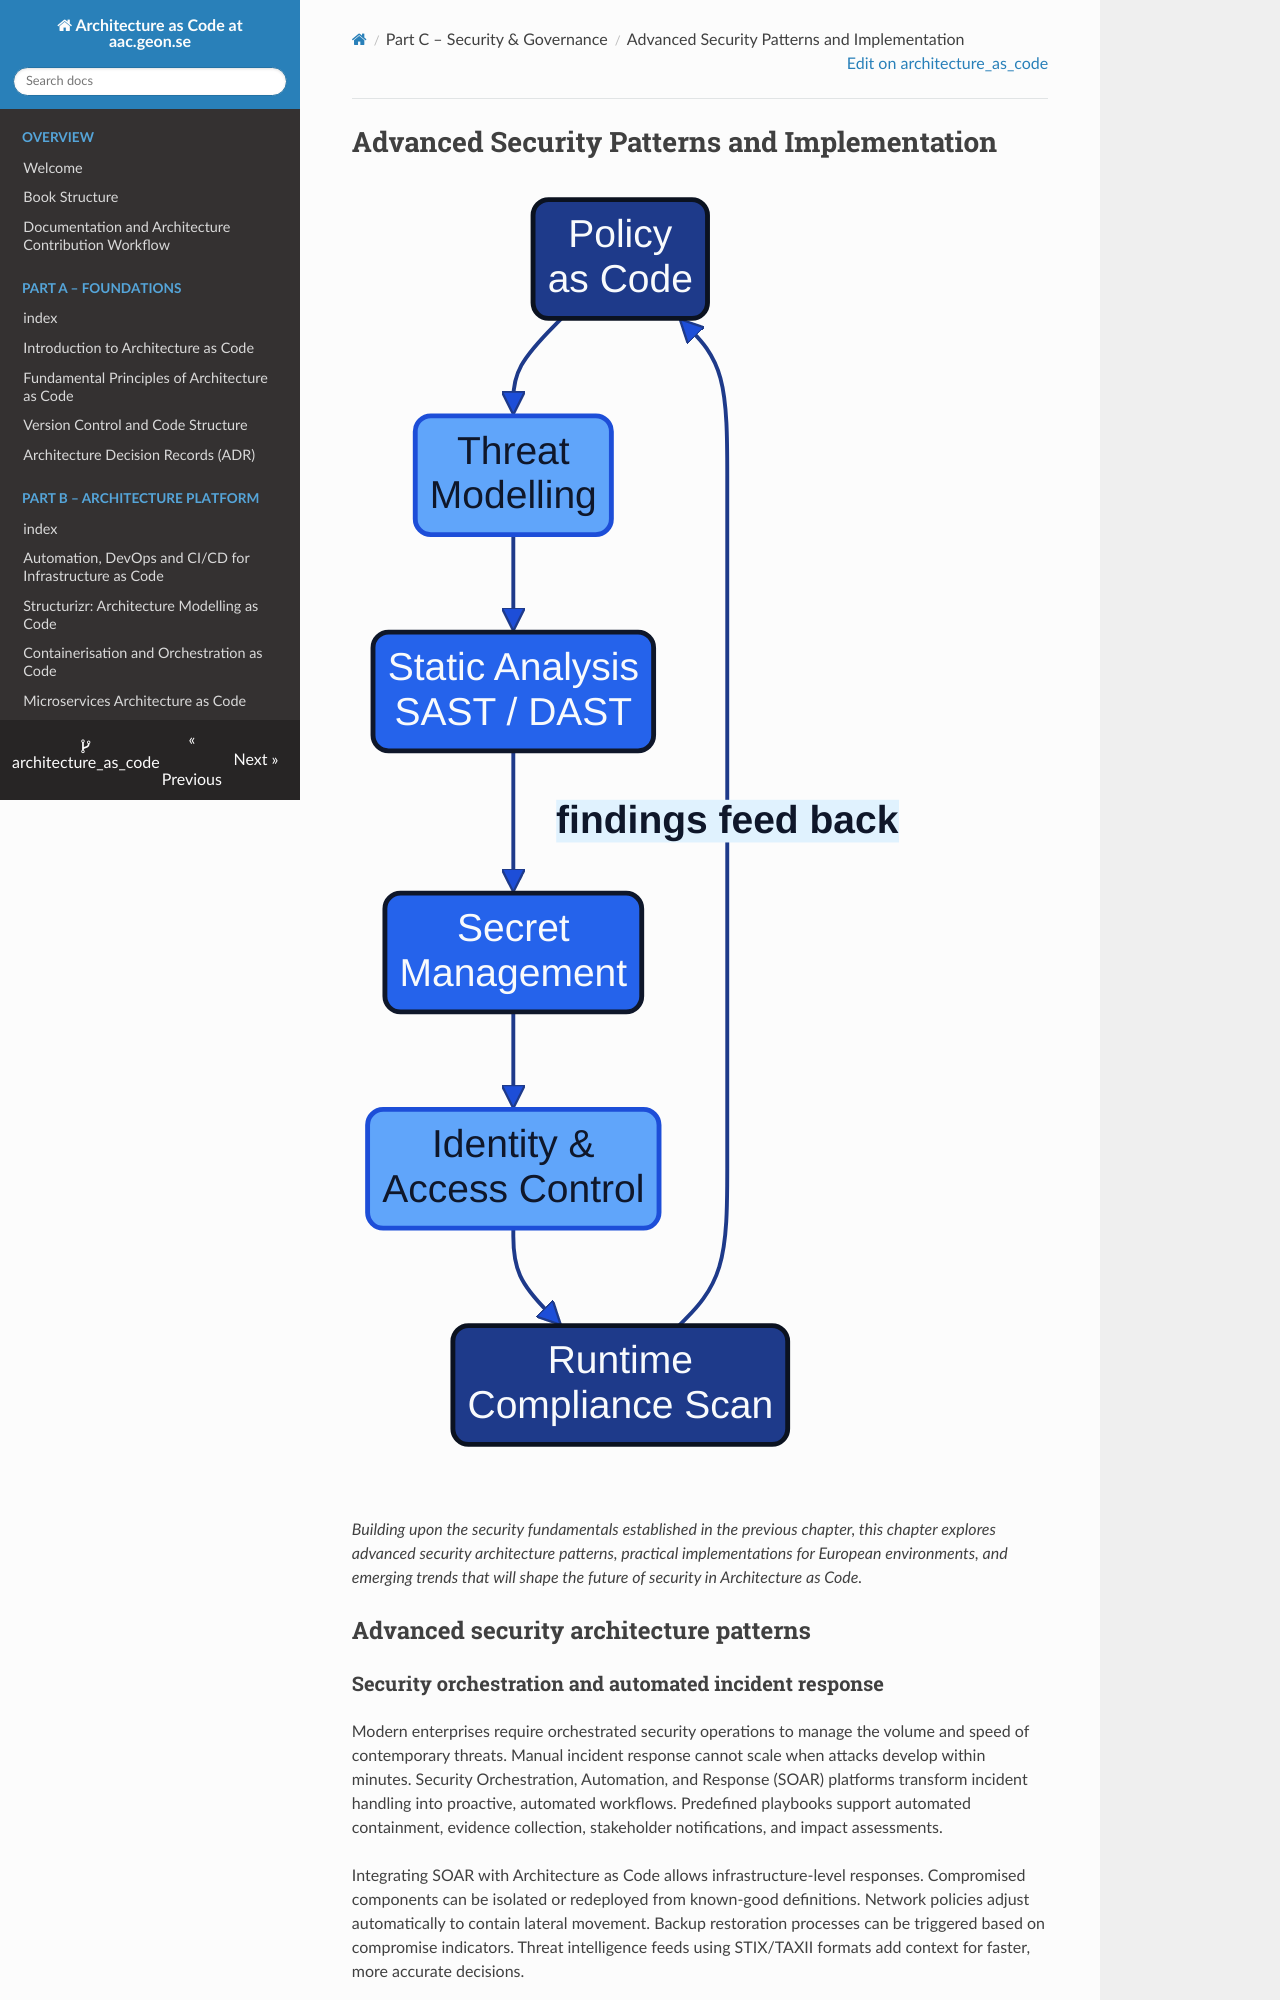

repository: Geonitab/architecture_as_code · page: 09b_security_patterns/index.html · generator: mkdocs

# Advanced Security Patterns and Implementation {#security-patterns}

![Security as code workflow](images/diagram_11_chapter9.png)

*Building upon the security fundamentals established in the previous chapter, this chapter explores advanced security architecture patterns, practical implementations for European environments, and emerging trends that will shape the future of security in Architecture as Code.*

## Advanced security architecture patterns

### Security orchestration and automated incident response

Modern enterprises require orchestrated security operations to manage the volume and speed of contemporary threats. Manual incident response cannot scale when attacks develop within minutes. Security Orchestration, Automation, and Response (SOAR) platforms transform incident handling into proactive, automated workflows. Predefined playbooks support automated containment, evidence collection, stakeholder notifications, and impact assessments.

Integrating SOAR with Architecture as Code allows infrastructure-level responses. Compromised components can be isolated or redeployed from known-good definitions. Network policies adjust automatically to contain lateral movement. Backup restoration processes can be triggered based on compromise indicators. Threat intelligence feeds using STIX/TAXII formats add context for faster, more accurate decisions.

### AI and machine learning in security architectures

Artificial intelligence and machine learning augment security programmes with pattern recognition and anomaly detection at scale. Behavioural analytics establish baselines for users, applications, and network traffic; deviations trigger investigations or preventive actions. User Behaviour Analytics (UBA) helps detect insider threats through subtle access changes.

Automated threat hunting uses AI models trained on historical data to identify potential compromises before they escalate. Organisations must also defend the AI systems themselves. Adversarial machine learning techniques can target models, requiring controls such as input sanitisation, model validation, and monitoring for adversarial indicators.

### Multi-cloud security strategies

Multi-cloud adoption improves resilience and reduces vendor lock-in but introduces policy complexity. Unified policy management layers translate organisational requirements into provider-specific implementations. Policy-as-code frameworks must support multiple providers simultaneously to maintain consistent posture.

Identity federation enables single sign-on and coherent access control. Cloud-native identity services such as Microsoft Entra ID or AWS IAM should integrate with on-premises and third-party directories. Data governance must address residency, cross-border transfer restrictions, and varying encryption capabilities through automated classification-aware controls.

### Security observability and analytics patterns

Comprehensive observability underpins effective detection and response. Centralised log aggregation, normalisation, and stream processing deliver real-time detection while supporting historical investigations. Key performance indicators—mean time to detect (MTTD), mean time to respond (MTTR), false positive ratios, control coverage, and compliance drift—provide quantitative measures of programme effectiveness.

Automating threat modelling with observability data allows continuous refinement of models based on observed behaviour. Emerging attack patterns can be identified and mitigated before they are fully weaponised.

### Emerging security technologies and future trends

Quantum computing presents both opportunity and threat. Organisations must prepare for quantum-resistant cryptography using NIST guidance and incorporate algorithm agility into Architecture as Code frameworks. Zero-knowledge proofs enable privacy-preserving authentication and authorisation, which can be integrated via code-driven approaches. Distributed and self-sovereign identity solutions reduce reliance on central providers, while confidential computing and trusted execution environments (TEEs) protect data during processing—even from cloud operators.

## Practical implementation: security architecture in European environments
